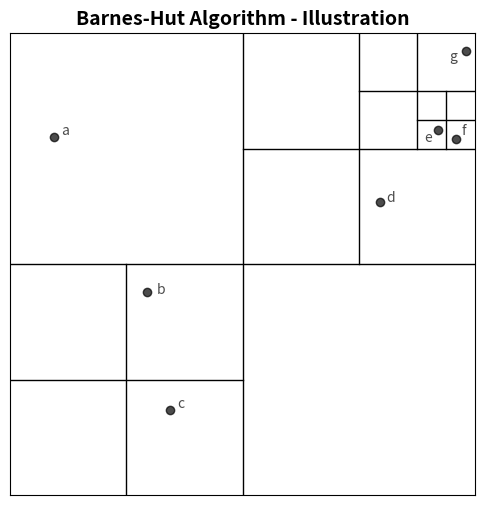

This chart was generated by the following Python code:
import numpy as np
import matplotlib.pyplot as plt

fig, ax = plt.subplots(1,figsize=(6,6))
ax.plot([-1,1],[0,0],'k-', linewidth=1)
ax.plot([0,0],[-1,1],'k-', linewidth=1)
ax.plot([0.5,0.5],[0,1],'k-', linewidth=1)
ax.plot([0,1],[0.5,0.5],'k-', linewidth=1)
ax.plot([-0.5,-0.5],[0,-1],'k-', linewidth=1)
ax.plot([0,-1],[-0.5,-0.5],'k-', linewidth=1)
ax.plot([0.75,0.75],[0.5,1],'k-', linewidth=1)
ax.plot([0.5,1],[0.75,0.75],'k-', linewidth=1)
ax.plot([0.875,0.875],[0.5,0.75],'k-', linewidth=1)
ax.plot([0.75,1],[0.625,0.625],'k-', linewidth=1)
ax.plot(-0.81,0.55,'ko',alpha=0.7)
ax.plot(-0.41,-0.12,'ko',alpha=0.7)
ax.plot(-0.31,-0.63,'ko',alpha=0.7)
ax.plot(0.59,0.27,'ko',alpha=0.7)
ax.plot(0.84,0.58,'ko',alpha=0.7)
ax.plot(0.92,0.54,'ko',alpha=0.7)
ax.plot(0.96,0.92,'ko',alpha=0.7)
ax.text(-0.78,0.56,s='a',color='k',alpha=0.7)
ax.text(-0.37,-0.13,s='b',color='k',alpha=0.7)
ax.text(-0.28,-0.62,s='c',color='k',alpha=0.7)
ax.text(0.62,0.27,s='d',color='k',alpha=0.7)
ax.text(0.78,0.53,s='e',color='k',alpha=0.7)
ax.text(0.94,0.56,s='f',color='k',alpha=0.7)
ax.text(0.89,0.88,s='g',color='k',alpha=0.7)
plt.xlim([-1,1])
plt.ylim([-1,1])
plt.xticks([], [])
plt.yticks([], [])
plt.title("Barnes-Hut Algorithm - Illustration", fontweight='bold', fontsize=14)
plt.savefig("BarnesHutIllus.png",dpi=600)
plt.show()
